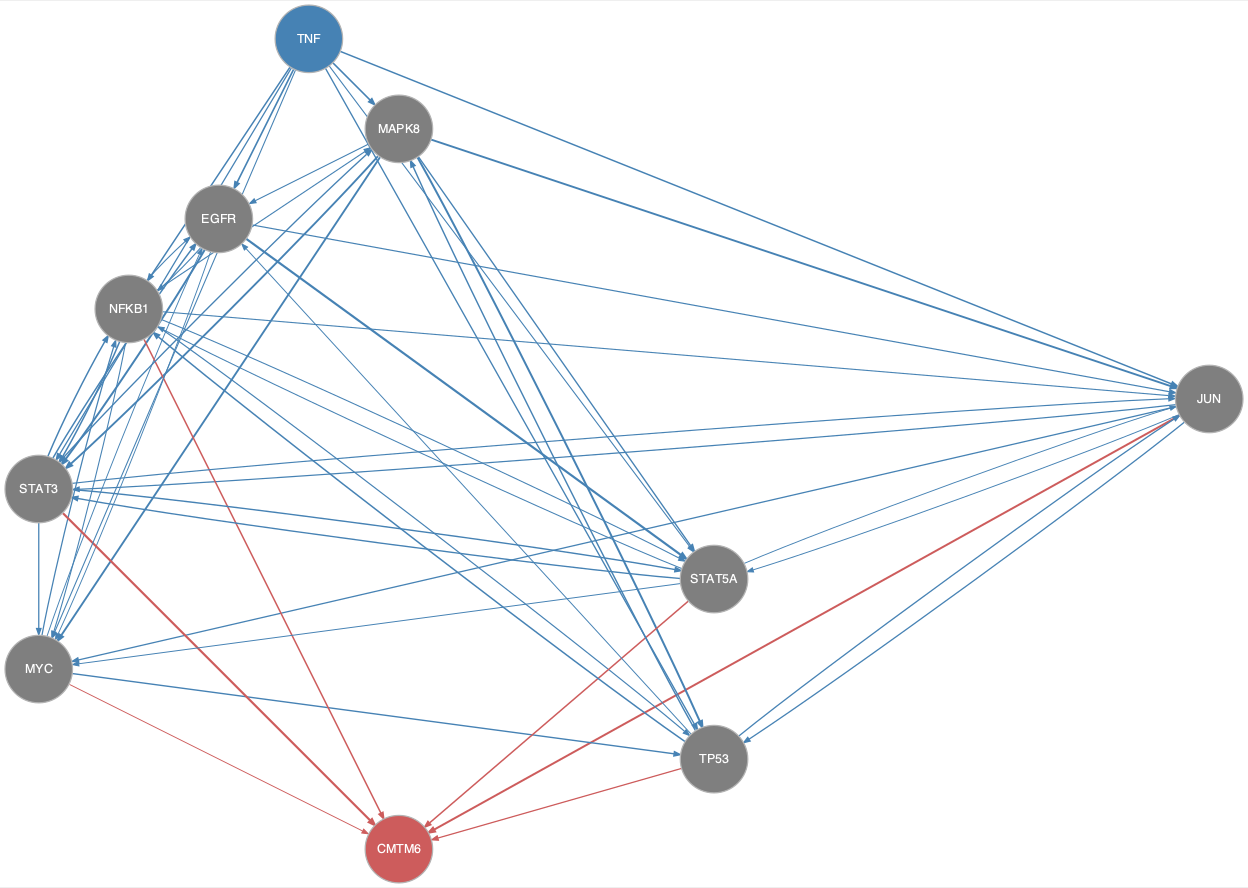

The data file committed next to this chart (first rows):
from	to
EGFR	JUN
EGFR	MYC
EGFR	NFKB1
EGFR	STAT3
EGFR	STAT5A
JUN	MYC
JUN	STAT3
JUN	STAT5A
JUN	TP53
MAPK8	EGFR
MAPK8	JUN
MAPK8	MYC
MAPK8	STAT3
MAPK8	STAT5A
MAPK8	TP53
MYC	EGFR
MYC	NFKB1
MYC	TP53
NFKB1	EGFR
NFKB1	JUN
NFKB1	MAPK8
NFKB1	MYC
NFKB1	STAT3
NFKB1	STAT5A
NFKB1	TP53
STAT3	EGFR
STAT3	JUN
STAT3	MAPK8
STAT3	MYC
STAT3	NFKB1
STAT3	STAT5A
STAT5A	JUN
STAT5A	MYC
STAT5A	NFKB1
STAT5A	STAT3
TNF	EGFR
TNF	JUN
TNF	MAPK8
TNF	MYC
TNF	NFKB1
TNF	STAT3
TNF	STAT5A
TNF	TP53
TP53	EGFR
TP53	JUN
TP53	MAPK8
TP53	NFKB1
JUN	CMTM6
MYC	CMTM6
NFKB1	CMTM6
STAT3	CMTM6
STAT5A	CMTM6
TP53	CMTM6
